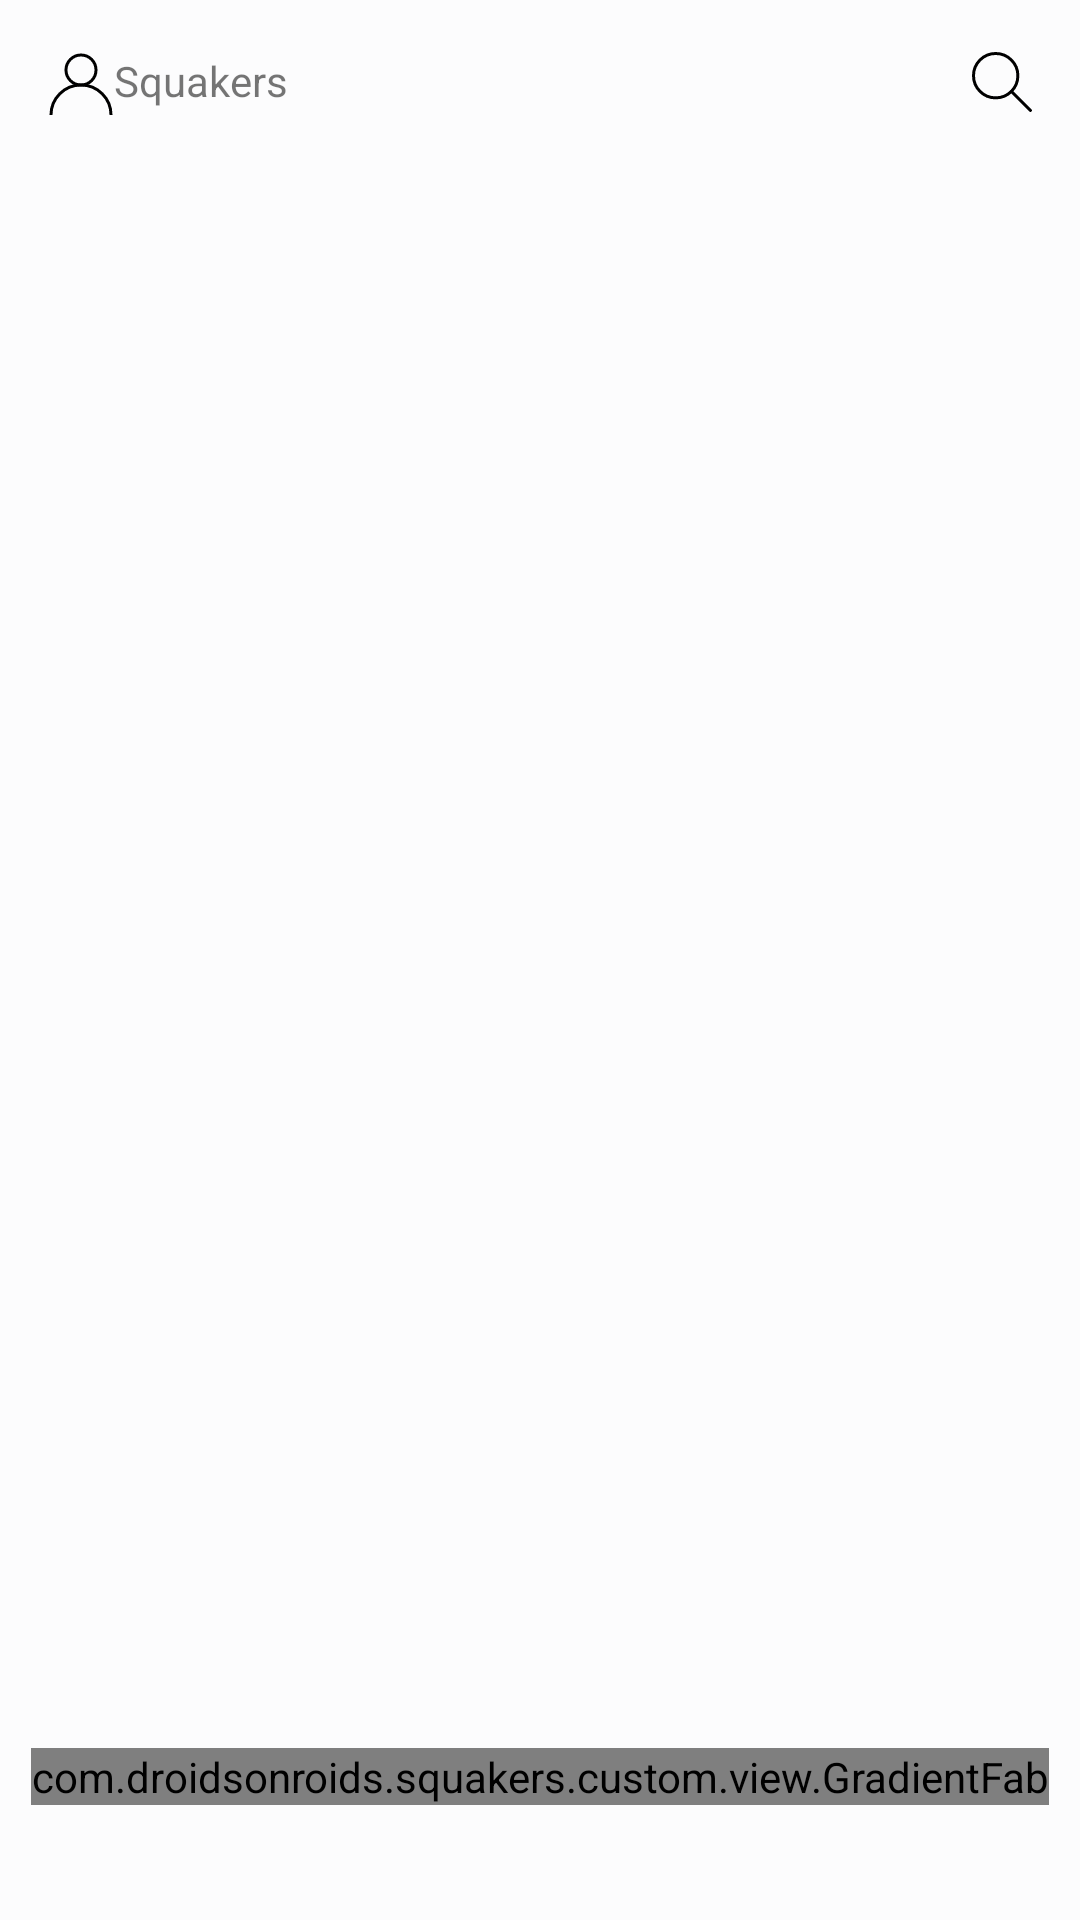

The Android layout XML behind this screen, and the referenced resources:
<!-- AndroidManifest.xml: application theme AppTheme -->
<!-- res/layout/dashboard_screen.xml -->
<?xml version="1.0" encoding="utf-8"?>
<android.support.design.widget.CoordinatorLayout
    xmlns:android="http://schemas.android.com/apk/res/android"
    xmlns:tools="http://schemas.android.com/tools"
    xmlns:app="http://schemas.android.com/apk/res-auto"
    android:layout_width="match_parent"
    android:layout_height="match_parent">
    <android.support.design.widget.AppBarLayout
        android:id="@+id/appbar"
        android:background="@android:color/transparent"
        android:layout_height="wrap_content"
        android:layout_width="match_parent"
        app:elevation="0dp">
        <android.support.v7.widget.Toolbar
            android:layout_height="?attr/actionBarSize"
            android:layout_width="match_parent">
            <LinearLayout
                android:layout_width="match_parent"
                android:layout_height="wrap_content"
                android:orientation="horizontal"
                android:paddingEnd="16dp">

                <ImageView
                    android:layout_width="wrap_content"
                    android:layout_height="wrap_content"
                    app:srcCompat="@drawable/profile"
                    android:id="@+id/imageView"/>
                <TextView
                    style="@style/ToolbarTitleTextStyle"
                    android:layout_width="0dp"
                    android:layout_height="wrap_content"
                    android:layout_weight="1"
                    android:text="@string/app_name"
                    tools:text="Squakers"
                    />
                <ImageView
                    android:layout_width="wrap_content"
                    android:layout_height="wrap_content"
                    app:srcCompat="@drawable/magnify"
                    android:id="@+id/imageView2"/>
            </LinearLayout>

        </android.support.v7.widget.Toolbar>
    </android.support.design.widget.AppBarLayout>
    <android.support.constraint.ConstraintLayout
        android:layout_width="match_parent"
        android:layout_height="match_parent">

        <com.droidsonroids.squakers.custom.view.GradientFab
            android:id="@+id/floatingActionButton"
            android:layout_width="wrap_content"
            android:layout_height="wrap_content"
            android:clickable="true"
            android:layout_marginBottom="8dp"
            android:layout_marginTop="8dp"
            app:layout_constraintRight_toRightOf="parent"
            app:layout_constraintLeft_toLeftOf="parent"
            app:layout_constraintBottom_toBottomOf="parent"
            app:layout_constraintTop_toTopOf="parent"
            app:layout_constraintVertical_bias="0.95"/>

        <android.support.v7.widget.RecyclerView
            android:id="@+id/servicesRecyclerView"
            android:layout_width="match_parent"
            android:layout_height="match_parent"/>
    </android.support.constraint.ConstraintLayout>
</android.support.design.widget.CoordinatorLayout>
<!-- resources referenced by this layout -->
<resources>
  <!-- drawable magnify (drawable) -->
  <?xml version="1.0" encoding="utf-8"?>
  <vector xmlns:android="http://schemas.android.com/apk/res/android"
      android:width="20dp"
      android:height="20dp"
      android:viewportWidth="20"
      android:viewportHeight="20">
  
      <path
          android:fillType="evenOdd"
          android:strokeColor="#000"
          android:strokeWidth="1"
          android:pathData="M 7.895 0.5 C 11.979145725 0.5 15.29 3.810854275 15.29 7.895 C 15.29 11.979145725 11.979145725 15.29 7.895 15.29 C 3.810854275 15.29 0.5 11.979145725 0.5 7.895 C 0.5 3.810854275 3.810854275 0.5 7.895 0.5 Z" />
      <path
          android:fillType="evenOdd"
          android:strokeColor="#000"
          android:strokeWidth="1"
          android:strokeLineCap="round"
          android:pathData="M19.474 19.474l-6.316-6.316" />
  </vector>
  <!-- drawable profile (drawable) -->
  <?xml version="1.0" encoding="utf-8"?>
  <vector xmlns:android="http://schemas.android.com/apk/res/android"
      android:width="22dp"
      android:height="21dp"
      android:viewportWidth="22"
      android:viewportHeight="21">
  
      <group
              android:translateX="1"
              android:translateY="1">
          <path
              android:fillType="evenOdd"
              android:strokeColor="#000"
              android:strokeWidth="1"
              android:strokeLineCap="round"
              android:pathData="M20 20c0-5.523-4.477-10-10-10S0 14.477 0 20" />
          <path
              android:fillType="evenOdd"
              android:strokeColor="#000"
              android:strokeWidth="1"
              android:pathData="M 10 0 C 12.7614237492 0 15 2.23857625085 15 5 C 15 7.76142374915 12.7614237492 10 10 10 C 7.23857625085 10 5 7.76142374915 5 5 C 5 2.23857625085 7.23857625085 0 10 0 Z" />
      </group>
  </vector>
  <string name="app_name">Squakers</string>
  <style name="AppTheme" parent="Theme.AppCompat.Light.NoActionBar">
          
          <item name="colorPrimary">@color/colorPrimary</item>
          <item name="colorPrimaryDark">@color/colorPrimaryDark</item>
          <item name="colorAccent">@color/colorAccent</item>
  
          <item name="android:windowBackground">@color/windowBackground</item>
      </style>
  <color name="colorPrimary">#3F51B5</color>
  <color name="colorPrimaryDark">#303F9F</color>
  <color name="colorAccent">#FF4081</color>
  <color name="windowBackground">#fcfcfd</color>
</resources>
